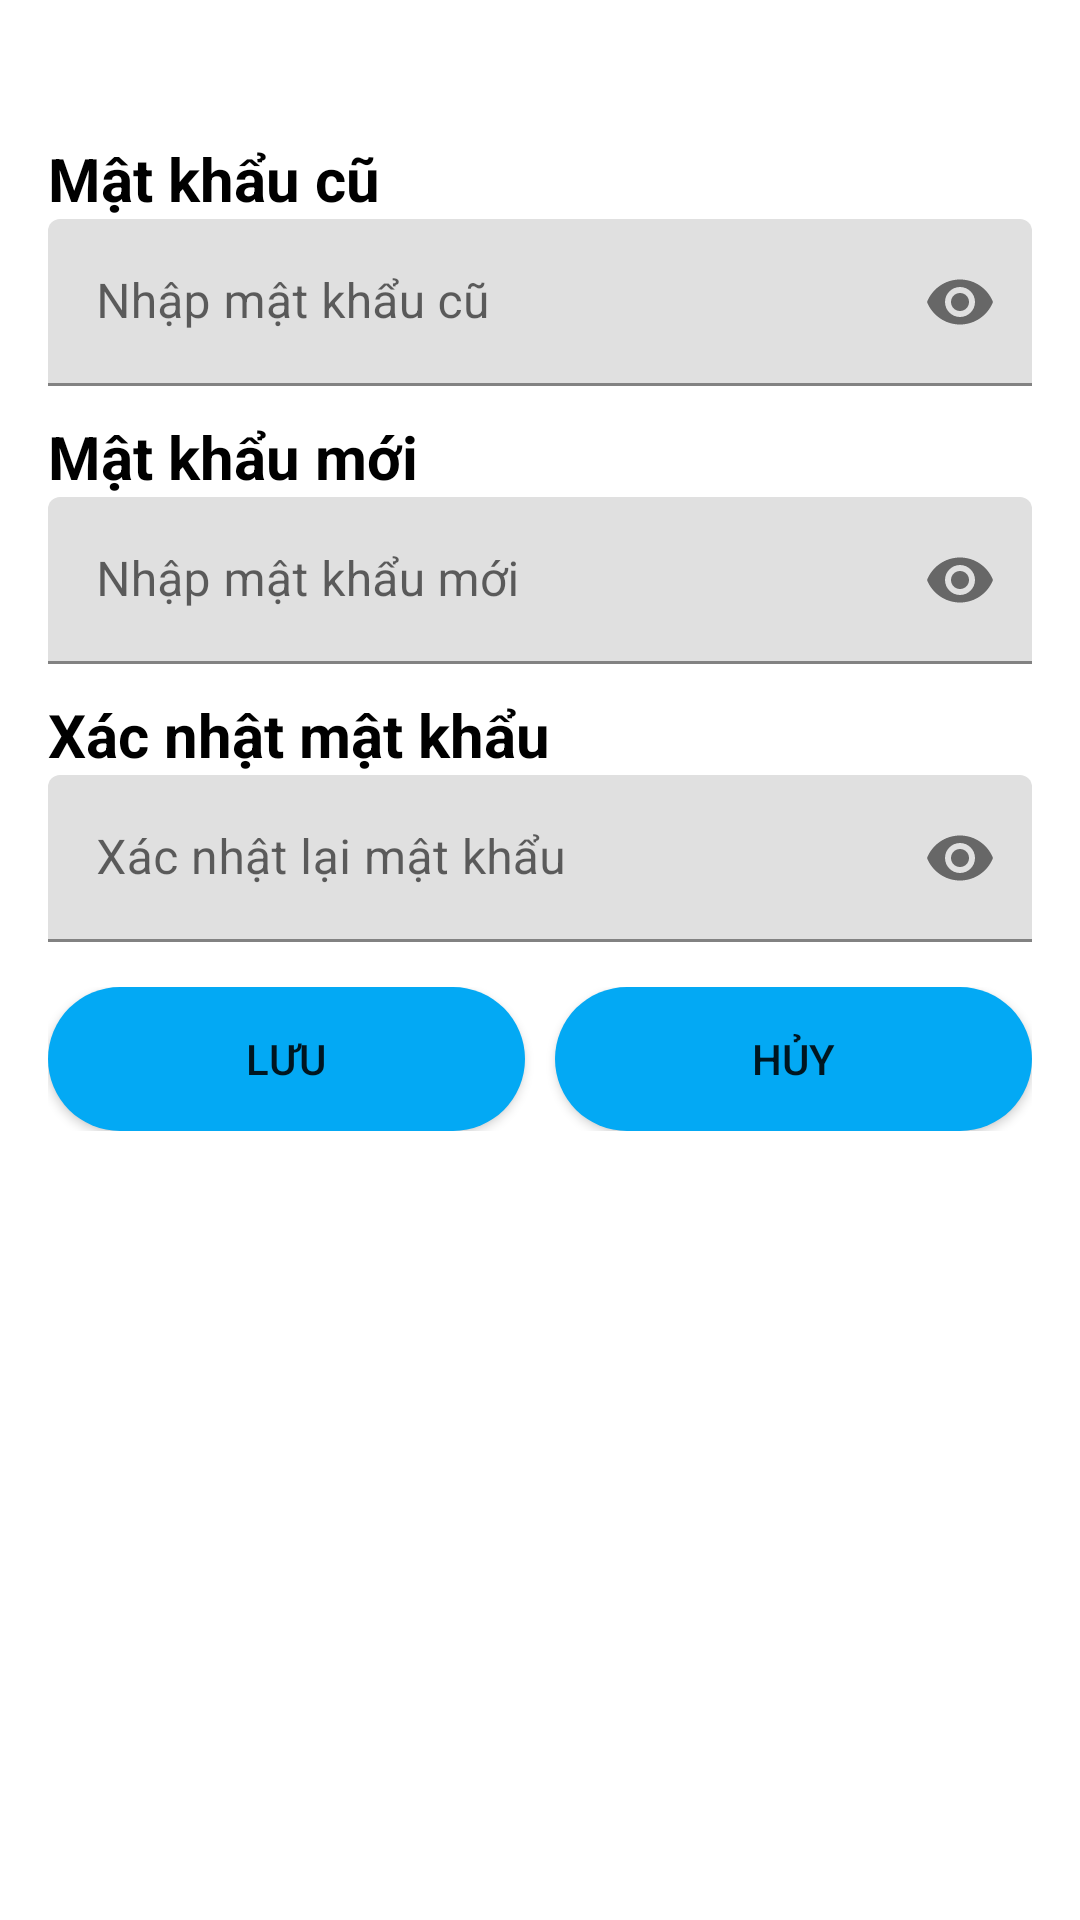

Produce the Android XML layout that renders to this screen, including the resource entries it uses.
<!-- AndroidManifest.xml: application theme Theme.UniMan -->
<!-- res/layout/fragment_change.xml -->
<?xml version="1.0" encoding="utf-8"?>
<LinearLayout xmlns:android="http://schemas.android.com/apk/res/android"
    xmlns:tools="http://schemas.android.com/tools"
    xmlns:app="http://schemas.android.com/apk/res-auto"
    android:orientation="vertical"
    android:padding="16dp"
    android:layout_width="match_parent"
    android:layout_height="match_parent"
    tools:context=".Fragment.ChangeFragment">

    <TextView
        android:layout_marginTop="30dp"
        android:text="Mật khẩu cũ"
        android:textSize="20dp"
        android:textColor="@color/black"
        android:textStyle="bold"
        android:layout_width="match_parent"
        android:layout_height="wrap_content"/>
    <com.google.android.material.textfield.TextInputLayout
        android:layout_width="match_parent"
        android:layout_height="wrap_content"
        app:passwordToggleEnabled="true">

        <com.google.android.material.textfield.TextInputEditText
            android:id="@+id/ed_pass_old"
            android:layout_width="match_parent"
            android:layout_height="wrap_content"
            android:inputType="textPassword"
            android:hint="Nhập mật khẩu cũ"/>
    </com.google.android.material.textfield.TextInputLayout>

    <TextView
        android:layout_marginTop="10dp"
        android:text="Mật khẩu mới"
        android:textSize="20dp"
        android:textColor="@color/black"
        android:textStyle="bold"
        android:layout_width="match_parent"
        android:layout_height="wrap_content"/>
    <com.google.android.material.textfield.TextInputLayout
        android:layout_width="match_parent"
        android:layout_height="wrap_content"
        app:passwordToggleEnabled="true">

        <com.google.android.material.textfield.TextInputEditText
            android:id="@+id/ed_pass_new"
            android:layout_width="match_parent"
            android:layout_height="wrap_content"
            android:inputType="textPassword"
            android:hint="Nhập mật khẩu mới"/>

        <TextView
            android:layout_marginTop="10dp"
            android:text="Xác nhật mật khẩu"
            android:textSize="20dp"
            android:textColor="@color/black"
            android:textStyle="bold"
            android:layout_width="match_parent"
            android:layout_height="wrap_content"/>
        <com.google.android.material.textfield.TextInputLayout
            android:layout_width="match_parent"
            android:layout_height="wrap_content"
            app:passwordToggleEnabled="true">

            <com.google.android.material.textfield.TextInputEditText
                android:id="@+id/ed_pass_change"
                android:layout_width="match_parent"
                android:layout_height="wrap_content"
                android:inputType="textPassword"
                android:hint="Xác nhật lại mật khẩu"/>
        </com.google.android.material.textfield.TextInputLayout>
    </com.google.android.material.textfield.TextInputLayout>

    <LinearLayout
        android:layout_marginTop="15dp"
        android:layout_width="match_parent"
        android:layout_height="wrap_content"
        android:orientation="horizontal">

        <Button
            android:id="@+id/btn_save"
            android:text="Lưu"
            android:background="@drawable/btn_change"
            app:backgroundTint="@null"
            android:layout_marginRight="5dp"
            android:layout_width="0dp"
            android:layout_height="wrap_content"
            android:layout_weight="1"/>

        <Button
            android:id="@+id/btn_huy"
            android:text="Hủy"
            android:background="@drawable/btn_change"
            app:backgroundTint="@null"
            android:layout_marginLeft="5dp"
            android:layout_width="0dp"
            android:layout_height="wrap_content"
            android:layout_weight="1"/>
    </LinearLayout>
</LinearLayout>
<!-- resources referenced by this layout -->
<resources>
  <color name="black">#FF000000</color>
  <!-- drawable btn_change (drawable) -->
  <?xml version="1.0" encoding="utf-8"?>
  <shape xmlns:android="http://schemas.android.com/apk/res/android">
      <corners
          android:radius="25dp"/>
      <solid
          android:color="#03A9F4"/>
  </shape>
  <style name="Theme.UniMan" parent="Theme.MaterialComponents.DayNight.NoActionBar">
          
          <item name="colorPrimary">@color/purple_500</item>
          <item name="colorPrimaryVariant">@color/purple_700</item>
          <item name="colorOnPrimary">@color/white</item>
          
          <item name="colorSecondary">@color/teal_200</item>
          <item name="colorSecondaryVariant">@color/teal_700</item>
          <item name="colorOnSecondary">@color/black</item>
          
          <item name="android:statusBarColor">?attr/colorPrimaryVariant</item>
          
      </style>
  <color name="purple_500">#FF6200EE</color>
  <color name="purple_700">#FF3700B3</color>
  <color name="white">#FFFFFFFF</color>
  <color name="teal_200">#FF03DAC5</color>
  <color name="teal_700">#FF018786</color>
</resources>
